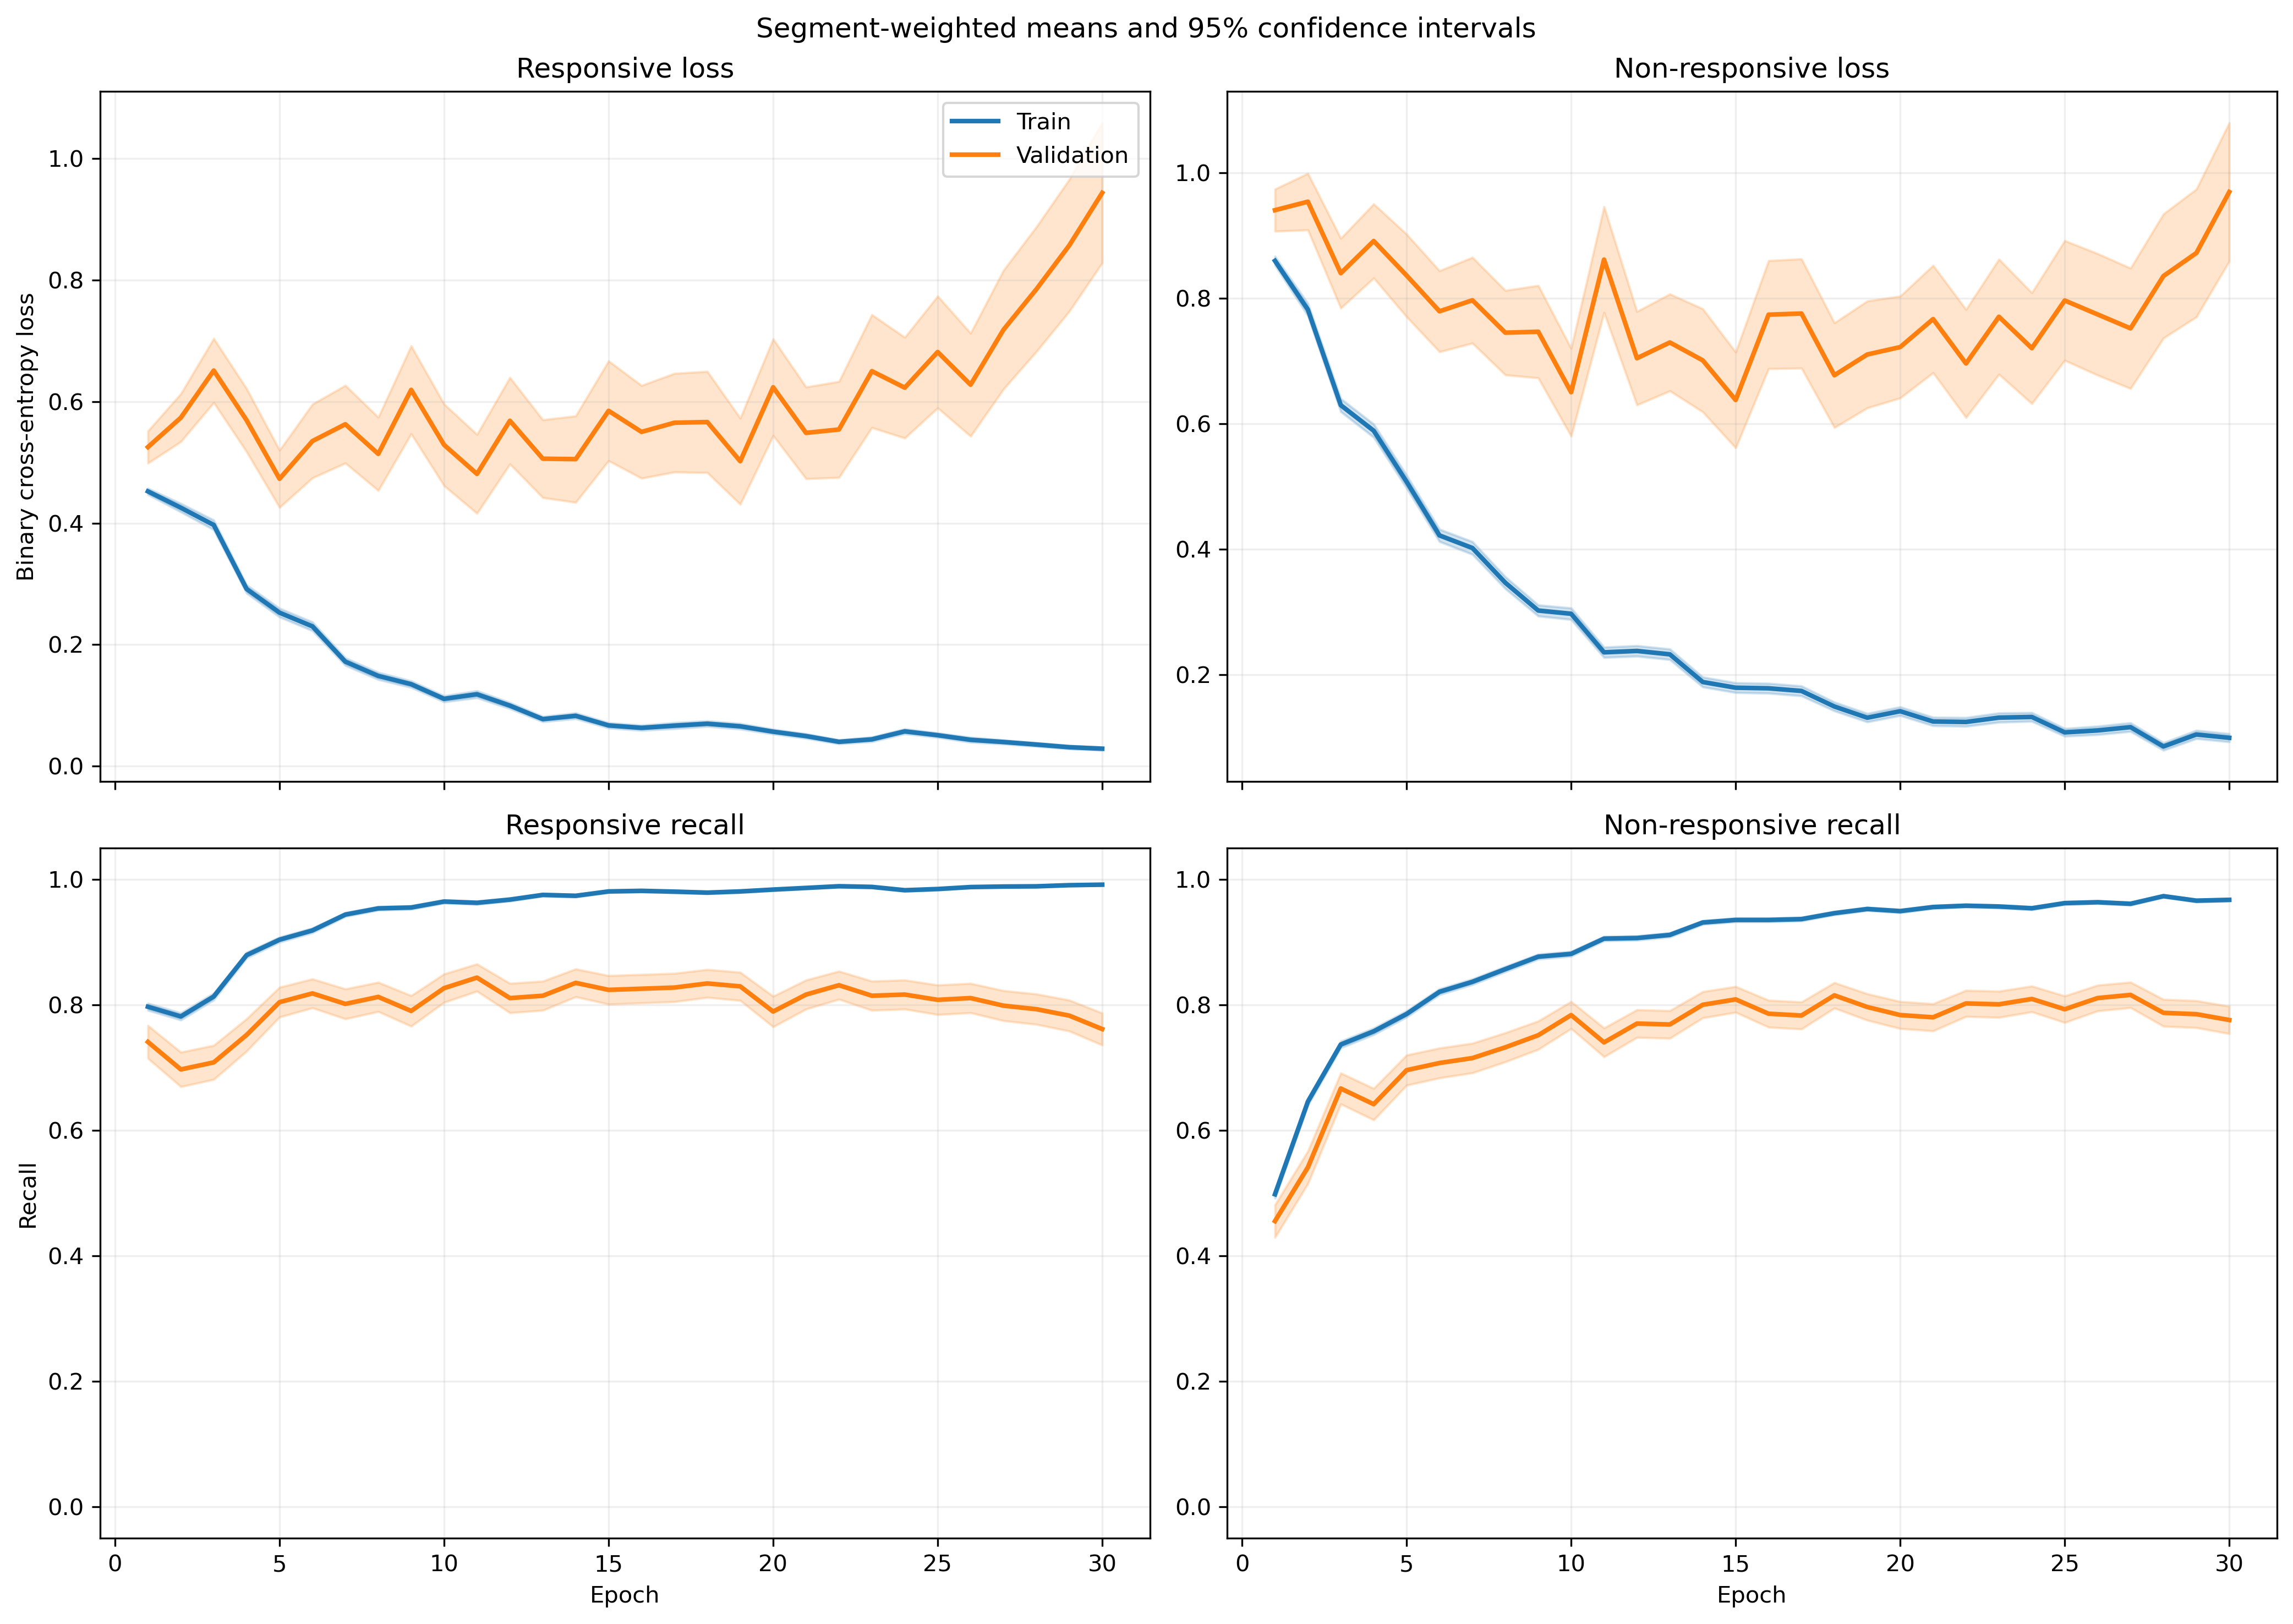

Source data for this figure (header and first rows):
fold, epoch, split, r_loss, r_loss_count, r_loss_sum, r_loss_sum_sq, r_recall, r_recall_count, r_recall_sum, r_recall_sum_sq, nr_loss, nr_loss_count, nr_loss_sum, nr_loss_sum_sq, nr_recall, nr_recall_count, nr_recall_sum, nr_recall_sum_sq
1, 1, train, 0.4131, 1063, 439.1, 291.3, 0.8297, 1063, 882.0, 882.0, 0.9232, 1401, 1293, 1657, 0.4483, 1401, 628.0, 628.0
1, 1, validation, 0.1522, 10, 1.522, 0.2748, 1.0, 10, 10.0, 10.0, , 0, 0.0, 0.0, , 0, 0.0, 0.0
1, 2, train, 0.449, 1063, 477.3, 513.8, 0.7865, 1063, 836.0, 836.0, 0.6889, 1401, 965.2, 1460, 0.6809, 1401, 954.0, 954.0
1, 2, validation, 0.08928, 10, 0.8928, 0.1059, 1.0, 10, 10.0, 10.0, , 0, 0.0, 0.0, , 0, 0.0, 0.0
1, 3, train, 0.2932, 1063, 311.7, 304, 0.8702, 1063, 925.0, 925.0, 0.719, 1401, 1007, 1818, 0.6852, 1401, 960.0, 960.0
1, 3, validation, 0.05857, 10, 0.5857, 0.04503, 1.0, 10, 10.0, 10.0, , 0, 0.0, 0.0, , 0, 0.0, 0.0
1, 4, train, 0.2967, 1063, 315.4, 299.7, 0.8918, 1063, 948.0, 948.0, 0.5149, 1401, 721.4, 1075, 0.7723, 1401, 1082, 1082
1, 4, validation, 0.06609, 10, 0.6609, 0.04981, 1.0, 10, 10.0, 10.0, , 0, 0.0, 0.0, , 0, 0.0, 0.0
1, 5, train, 0.1804, 1063, 191.8, 121.6, 0.9436, 1063, 1003, 1003, 0.5949, 1401, 833.4, 1311, 0.7359, 1401, 1031, 1031
1, 5, validation, 0.06813, 10, 0.6813, 0.1205, 1.0, 10, 10.0, 10.0, , 0, 0.0, 0.0, , 0, 0.0, 0.0
1, 6, train, 0.3997, 1063, 424.9, 655.1, 0.8354, 1063, 888.0, 888.0, 0.2855, 1401, 400, 661.2, 0.8751, 1401, 1226, 1226
1, 6, validation, 0.3018, 10, 3.018, 5.966, 0.9, 10, 9.0, 9.0, , 0, 0.0, 0.0, , 0, 0.0, 0.0
1, 7, train, 0.1656, 1063, 176, 243.8, 0.9483, 1063, 1008, 1008, 0.3731, 1401, 522.8, 1062, 0.8365, 1401, 1172, 1172
1, 7, validation, 0.01203, 10, 0.1203, 0.002103, 1.0, 10, 10.0, 10.0, , 0, 0.0, 0.0, , 0, 0.0, 0.0
1, 8, train, 0.1278, 1063, 135.8, 107.4, 0.9605, 1063, 1021, 1021, 0.36, 1401, 504.3, 861.9, 0.8415, 1401, 1179, 1179
1, 8, validation, 0.02743, 10, 0.2743, 0.01087, 1.0, 10, 10.0, 10.0, , 0, 0.0, 0.0, , 0, 0.0, 0.0
1, 9, train, 0.1308, 1063, 139, 168.8, 0.9595, 1063, 1020, 1020, 0.2733, 1401, 382.9, 790.8, 0.8922, 1401, 1250, 1250
1, 9, validation, 0.0101, 10, 0.101, 0.001675, 1.0, 10, 10.0, 10.0, , 0, 0.0, 0.0, , 0, 0.0, 0.0
1, 10, train, 0.1204, 1063, 128, 124.8, 0.969, 1063, 1030, 1030, 0.2514, 1401, 352.3, 601.2, 0.8837, 1401, 1238, 1238
1, 10, validation, 0.06208, 10, 0.6208, 0.2383, 1.0, 10, 10.0, 10.0, , 0, 0.0, 0.0, , 0, 0.0, 0.0
1, 11, train, 0.1815, 1063, 192.9, 269.8, 0.9304, 1063, 989.0, 989.0, 0.1323, 1401, 185.4, 308.9, 0.9415, 1401, 1319, 1319
1, 11, validation, 0.1316, 10, 1.316, 1.119, 0.9, 10, 9.0, 9.0, , 0, 0.0, 0.0, , 0, 0.0, 0.0
1, 12, train, 0.1079, 1063, 114.6, 139.3, 0.9633, 1063, 1024, 1024, 0.223, 1401, 312.4, 659.6, 0.9094, 1401, 1274, 1274
1, 12, validation, 0.01156, 10, 0.1156, 0.002311, 1.0, 10, 10.0, 10.0, , 0, 0.0, 0.0, , 0, 0.0, 0.0
1, 13, train, 0.1191, 1063, 126.6, 203.9, 0.9548, 1063, 1015, 1015, 0.1909, 1401, 267.4, 617.2, 0.9258, 1401, 1297, 1297
1, 13, validation, 0.003405, 10, 0.03405, 0.0001886, 1.0, 10, 10.0, 10.0, , 0, 0.0, 0.0, , 0, 0.0, 0.0
1, 14, train, 0.08214, 1063, 87.32, 139.2, 0.9802, 1063, 1042, 1042, 0.1813, 1401, 253.9, 543.5, 0.9315, 1401, 1305, 1305
1, 14, validation, 0.004953, 10, 0.04953, 0.0003505, 1.0, 10, 10.0, 10.0, , 0, 0.0, 0.0, , 0, 0.0, 0.0
1, 15, train, 0.08901, 1063, 94.62, 156.2, 0.968, 1063, 1029, 1029, 0.1248, 1401, 174.9, 452.3, 0.9557, 1401, 1339, 1339
1, 15, validation, 0.003898, 10, 0.03898, 0.0002389, 1.0, 10, 10.0, 10.0, , 0, 0.0, 0.0, , 0, 0.0, 0.0
1, 16, train, 0.06345, 1063, 67.45, 127.6, 0.9812, 1063, 1043, 1043, 0.1733, 1401, 242.9, 629.1, 0.9408, 1401, 1318, 1318
1, 16, validation, 0.001618, 10, 0.01618, 3.249072369726491e-05, 1.0, 10, 10.0, 10.0, , 0, 0.0, 0.0, , 0, 0.0, 0.0
1, 17, train, 0.1277, 1063, 135.7, 275.4, 0.9586, 1063, 1019, 1019, 0.182, 1401, 255, 526.3, 0.9208, 1401, 1290, 1290
1, 17, validation, 0.007162, 10, 0.07162, 0.0006692, 1.0, 10, 10.0, 10.0, , 0, 0.0, 0.0, , 0, 0.0, 0.0
1, 18, train, 0.08892, 1063, 94.52, 189, 0.9699, 1063, 1031, 1031, 0.1508, 1401, 211.2, 478.9, 0.945, 1401, 1324, 1324
1, 18, validation, 0.002426, 10, 0.02426, 8.169833381543867e-05, 1.0, 10, 10.0, 10.0, , 0, 0.0, 0.0, , 0, 0.0, 0.0
1, 19, train, 0.06444, 1063, 68.5, 93.55, 0.9897, 1063, 1052, 1052, 0.1031, 1401, 144.4, 300.2, 0.9615, 1401, 1347, 1347
1, 19, validation, 0.002822, 10, 0.02822, 0.0001065, 1.0, 10, 10.0, 10.0, , 0, 0.0, 0.0, , 0, 0.0, 0.0
1, 20, train, 0.03416, 1063, 36.31, 54.44, 0.9925, 1063, 1055, 1055, 0.1733, 1401, 242.8, 563.4, 0.9358, 1401, 1311, 1311
1, 20, validation, 0.002641, 10, 0.02641, 9.00418790479307e-05, 1.0, 10, 10.0, 10.0, , 0, 0.0, 0.0, , 0, 0.0, 0.0
1, 21, train, 0.07437, 1063, 79.05, 187.7, 0.9699, 1063, 1031, 1031, 0.1049, 1401, 146.9, 453.6, 0.9636, 1401, 1350, 1350
1, 21, validation, 0.0009215, 10, 0.009215, 1.0820308489201125e-05, 1.0, 10, 10.0, 10.0, , 0, 0.0, 0.0, , 0, 0.0, 0.0
1, 22, train, 0.03413, 1063, 36.28, 72.41, 0.9897, 1063, 1052, 1052, 0.1358, 1401, 190.2, 548.6, 0.9565, 1401, 1340, 1340
1, 22, validation, 0.001178, 10, 0.01178, 1.732452892611036e-05, 1.0, 10, 10.0, 10.0, , 0, 0.0, 0.0, , 0, 0.0, 0.0
1, 23, train, 0.04924, 1063, 52.34, 76.75, 0.9878, 1063, 1050, 1050, 0.1243, 1401, 174.2, 394.6, 0.9536, 1401, 1336, 1336
1, 23, validation, 0.009099, 10, 0.09099, 0.00195, 1.0, 10, 10.0, 10.0, , 0, 0.0, 0.0, , 0, 0.0, 0.0
1, 24, train, 0.08075, 1063, 85.83, 211.2, 0.9737, 1063, 1035, 1035, 0.1043, 1401, 146.1, 461.3, 0.9643, 1401, 1351, 1351
1, 24, validation, 0.001376, 10, 0.01376, 2.54997778483812e-05, 1.0, 10, 10.0, 10.0, , 0, 0.0, 0.0, , 0, 0.0, 0.0
1, 25, train, 0.03875, 1063, 41.19, 83.71, 0.9897, 1063, 1052, 1052, 0.08067, 1401, 113, 373.2, 0.9743, 1401, 1365, 1365
1, 25, validation, 0.002324, 10, 0.02324, 9.506902847533638e-05, 1.0, 10, 10.0, 10.0, , 0, 0.0, 0.0, , 0, 0.0, 0.0
1, 26, train, 0.02282, 1063, 24.26, 27.95, 0.9953, 1063, 1058, 1058, 0.1308, 1401, 183.2, 542.4, 0.96, 1401, 1345, 1345
1, 26, validation, 0.001204, 10, 0.01204, 2.0583913510563434e-05, 1.0, 10, 10.0, 10.0, , 0, 0.0, 0.0, , 0, 0.0, 0.0
1, 27, train, 0.01433, 1063, 15.23, 7.905, 0.9962, 1063, 1059, 1059, 0.2505, 1401, 350.9, 1112, 0.9108, 1401, 1276, 1276
1, 27, validation, 0.002518, 10, 0.02518, 0.0001076, 1.0, 10, 10.0, 10.0, , 0, 0.0, 0.0, , 0, 0.0, 0.0
1, 28, train, 0.02701, 1063, 28.71, 39.74, 0.9953, 1063, 1058, 1058, 0.07218, 1401, 101.1, 308.9, 0.9757, 1401, 1367, 1367
1, 28, validation, 0.002571, 10, 0.02571, 0.0001361, 1.0, 10, 10.0, 10.0, , 0, 0.0, 0.0, , 0, 0.0, 0.0
1, 29, train, 0.01308, 1063, 13.91, 15.37, 0.9981, 1063, 1061, 1061, 0.1815, 1401, 254.3, 698.1, 0.9279, 1401, 1300, 1300
1, 29, validation, 0.001578, 10, 0.01578, 3.916074820153881e-05, 1.0, 10, 10.0, 10.0, , 0, 0.0, 0.0, , 0, 0.0, 0.0
1, 30, train, 0.03808, 1063, 40.48, 34.92, 0.9906, 1063, 1053, 1053, 0.08655, 1401, 121.3, 248.7, 0.9679, 1401, 1356, 1356
1, 30, validation, 0.01743, 10, 0.1743, 0.01224, 1.0, 10, 10.0, 10.0, , 0, 0.0, 0.0, , 0, 0.0, 0.0
... 1,140 more rows
